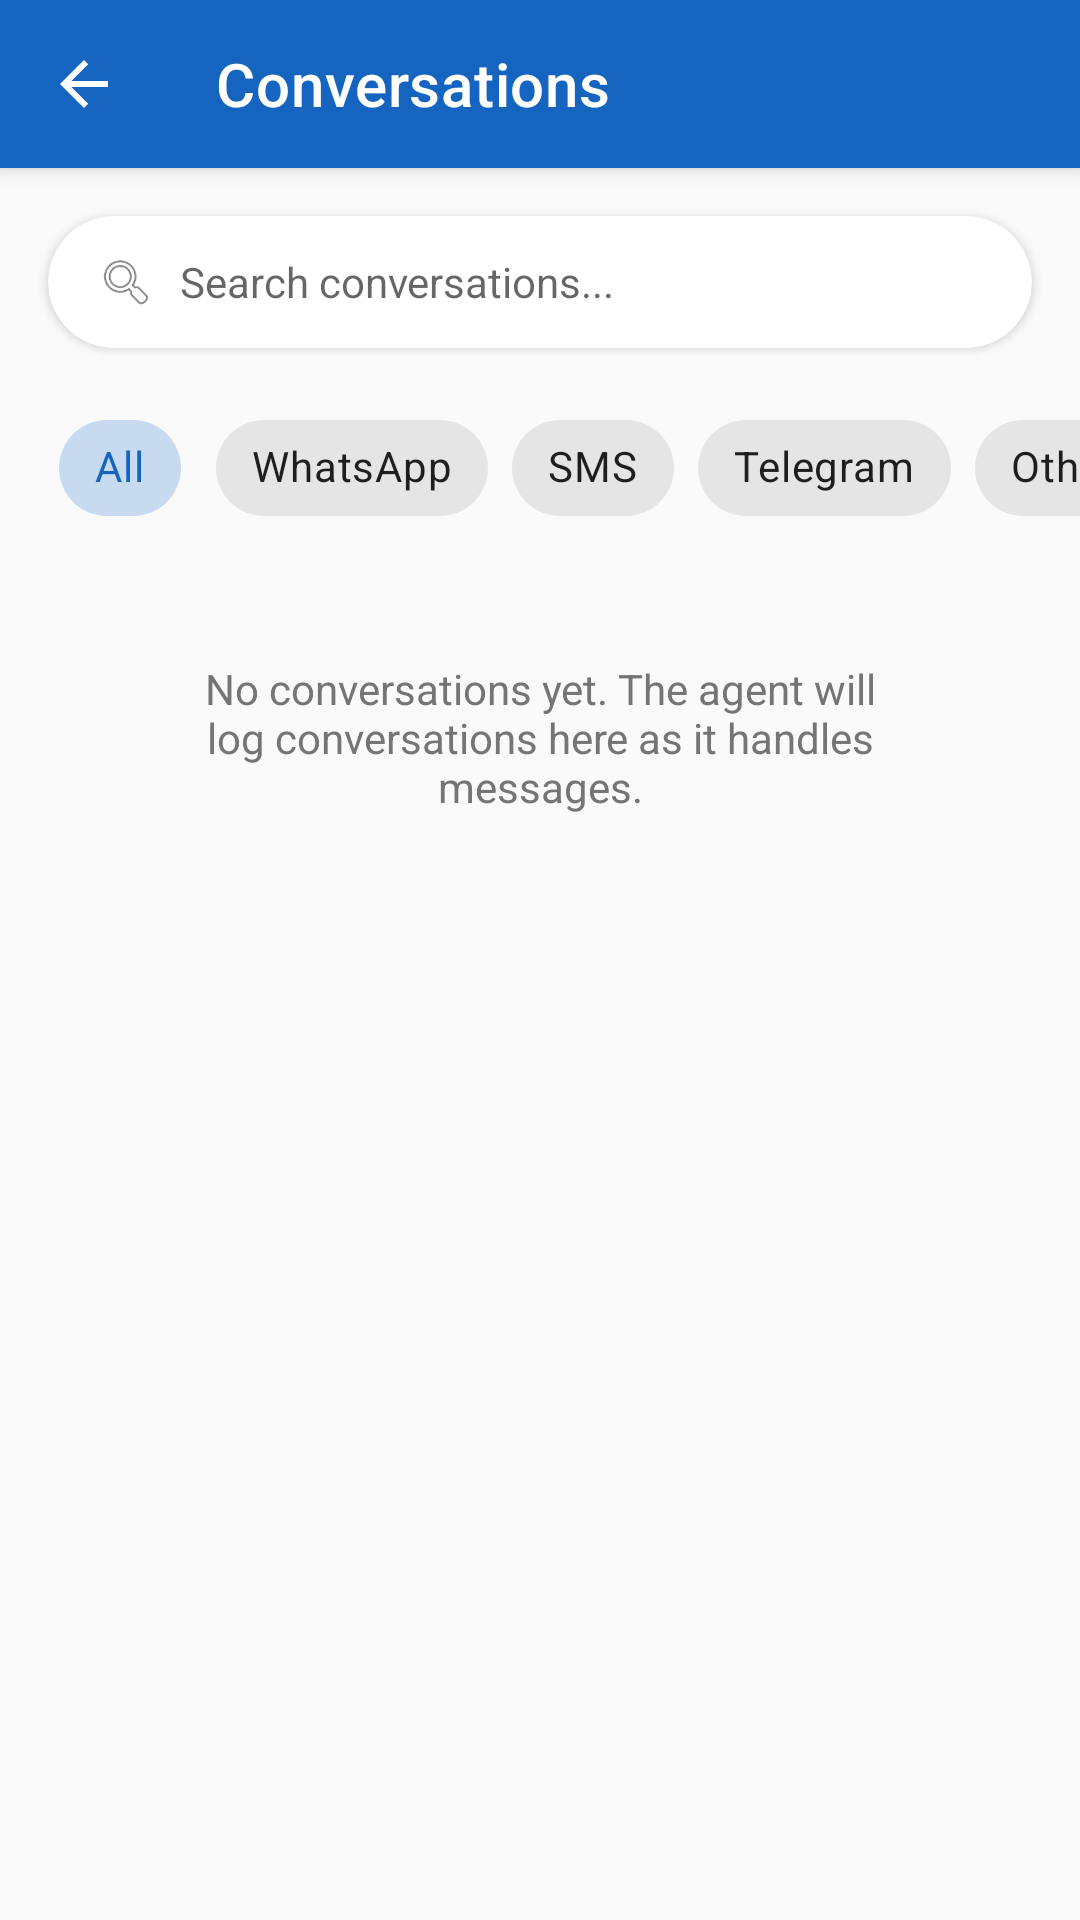

Layout XML and referenced resources for this Android screen:
<!-- AndroidManifest.xml: application theme AppTheme -->
<!-- res/layout/activity_conversation_log.xml -->
<?xml version="1.0" encoding="utf-8"?>
<androidx.coordinatorlayout.widget.CoordinatorLayout
    xmlns:android="http://schemas.android.com/apk/res/android"
    xmlns:app="http://schemas.android.com/apk/res-auto"
    android:layout_width="match_parent"
    android:layout_height="match_parent"
    android:background="@color/background">

    <com.google.android.material.appbar.AppBarLayout
        android:layout_width="match_parent"
        android:layout_height="wrap_content"
        android:theme="@style/ThemeOverlay.MaterialComponents.Dark.ActionBar">

        <androidx.appcompat.widget.Toolbar
            android:id="@+id/toolbarConversations"
            android:layout_width="match_parent"
            android:layout_height="?attr/actionBarSize"
            android:background="@color/primary"
            app:title="Conversations"
            app:titleTextColor="@color/white"
            app:navigationIcon="?attr/homeAsUpIndicator" />

    </com.google.android.material.appbar.AppBarLayout>

    <LinearLayout
        android:layout_width="match_parent"
        android:layout_height="match_parent"
        android:orientation="vertical"
        app:layout_behavior="@string/appbar_scrolling_view_behavior">

        
        <com.google.android.material.card.MaterialCardView
            android:layout_width="match_parent"
            android:layout_height="wrap_content"
            android:layout_margin="16dp"
            app:cardCornerRadius="24dp"
            app:cardElevation="2dp"
            app:cardBackgroundColor="@color/card_background">

            <LinearLayout
                android:layout_width="match_parent"
                android:layout_height="wrap_content"
                android:orientation="horizontal"
                android:gravity="center_vertical"
                android:paddingStart="16dp"
                android:paddingEnd="8dp">

                <ImageView
                    android:layout_width="20dp"
                    android:layout_height="20dp"
                    android:src="@android:drawable/ic_menu_search"
                    android:contentDescription="Search"
                    android:layout_marginEnd="8dp" />

                <EditText
                    android:id="@+id/etSearchConversations"
                    android:layout_width="0dp"
                    android:layout_height="44dp"
                    android:layout_weight="1"
                    android:hint="Search conversations..."
                    android:textSize="14sp"
                    android:background="@android:color/transparent"
                    android:inputType="text"
                    android:imeOptions="actionSearch"
                    android:maxLines="1" />

            </LinearLayout>

        </com.google.android.material.card.MaterialCardView>

        
        <HorizontalScrollView
            android:layout_width="match_parent"
            android:layout_height="wrap_content"
            android:scrollbars="none"
            android:paddingStart="16dp"
            android:paddingEnd="16dp"
            android:layout_marginBottom="8dp"
            android:clipToPadding="false">

            <com.google.android.material.chip.ChipGroup
                android:id="@+id/chipGroupPlatforms"
                android:layout_width="wrap_content"
                android:layout_height="wrap_content"
                app:singleSelection="true">

                <com.google.android.material.chip.Chip
                    android:id="@+id/chipAll"
                    android:layout_width="wrap_content"
                    android:layout_height="wrap_content"
                    android:text="All"
                    style="@style/Widget.MaterialComponents.Chip.Choice"
                    android:checked="true" />

                <com.google.android.material.chip.Chip
                    android:id="@+id/chipWhatsapp"
                    android:layout_width="wrap_content"
                    android:layout_height="wrap_content"
                    android:text="WhatsApp"
                    style="@style/Widget.MaterialComponents.Chip.Choice" />

                <com.google.android.material.chip.Chip
                    android:id="@+id/chipSms"
                    android:layout_width="wrap_content"
                    android:layout_height="wrap_content"
                    android:text="SMS"
                    style="@style/Widget.MaterialComponents.Chip.Choice" />

                <com.google.android.material.chip.Chip
                    android:id="@+id/chipTelegram"
                    android:layout_width="wrap_content"
                    android:layout_height="wrap_content"
                    android:text="Telegram"
                    style="@style/Widget.MaterialComponents.Chip.Choice" />

                <com.google.android.material.chip.Chip
                    android:id="@+id/chipOther"
                    android:layout_width="wrap_content"
                    android:layout_height="wrap_content"
                    android:text="Other"
                    style="@style/Widget.MaterialComponents.Chip.Choice" />

            </com.google.android.material.chip.ChipGroup>

        </HorizontalScrollView>

        
        <ScrollView
            android:layout_width="match_parent"
            android:layout_height="0dp"
            android:layout_weight="1"
            android:clipToPadding="false">

            <LinearLayout
                android:id="@+id/layoutConversationList"
                android:layout_width="match_parent"
                android:layout_height="wrap_content"
                android:orientation="vertical"
                android:paddingStart="16dp"
                android:paddingEnd="16dp"
                android:paddingBottom="16dp">

                
                

                <TextView
                    android:id="@+id/tvNoConversations"
                    android:layout_width="match_parent"
                    android:layout_height="wrap_content"
                    android:text="No conversations yet. The agent will log conversations here as it handles messages."
                    android:textColor="@color/text_secondary"
                    android:textSize="14sp"
                    android:gravity="center"
                    android:padding="32dp" />

            </LinearLayout>

        </ScrollView>

    </LinearLayout>

</androidx.coordinatorlayout.widget.CoordinatorLayout>
<!-- resources referenced by this layout -->
<resources>
  <color name="background">#FAFAFA</color>
  <color name="card_background">#FFFFFF</color>
  <color name="primary">#1565C0</color>
  <color name="text_secondary">#757575</color>
  <color name="white">#FFFFFF</color>
  <style name="AppTheme" parent="Theme.MaterialComponents.Light.NoActionBar">
          <item name="colorPrimary">@color/primary</item>
          <item name="colorPrimaryDark">@color/primary_dark</item>
          <item name="colorAccent">@color/accent</item>
          <item name="android:windowBackground">@color/background</item>
      </style>
  <color name="primary_dark">#0D47A1</color>
  <color name="accent">#64B5F6</color>
</resources>
